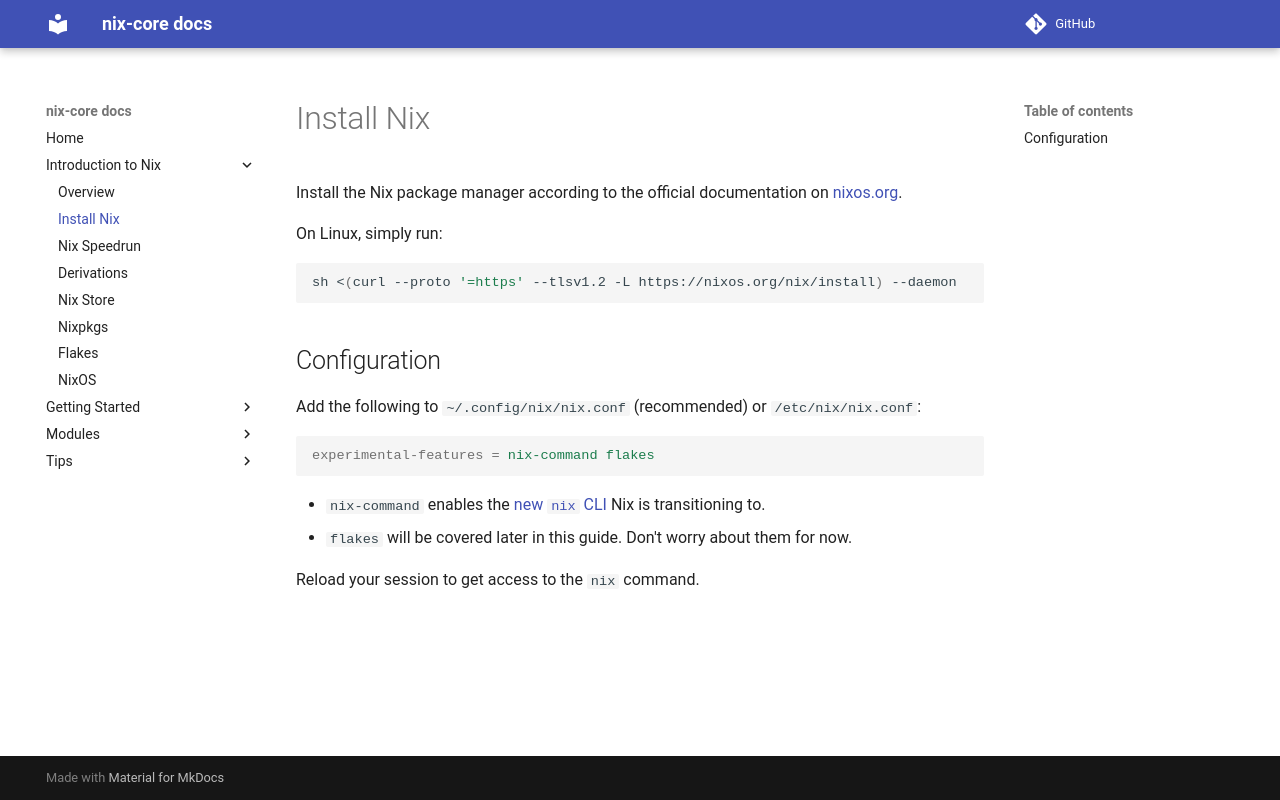

repository: sid115/nix-core · page: introduction-to-nix/install-nix/index.html · generator: mkdocs

# Install Nix

Install the Nix package manager according to the official documentation on [nixos.org](https://nixos.org/download/).

On Linux, simply run:

```bash
sh <(curl --proto '=https' --tlsv1.2 -L https://nixos.org/nix/install) --daemon
```

## Configuration

Add the following to `~/.config/nix/nix.conf` (recommended) or `/etc/nix/nix.conf`:

```ini
experimental-features = nix-command flakes
```

- `nix-command` enables the [new `nix` CLI](https://nix.dev/manual/nix/2.29/command-ref/new-cli/nix.html) Nix is transitioning to.
- `flakes` will be covered later in this guide. Don't worry about them for now.

Reload your session to get access to the `nix` command.
